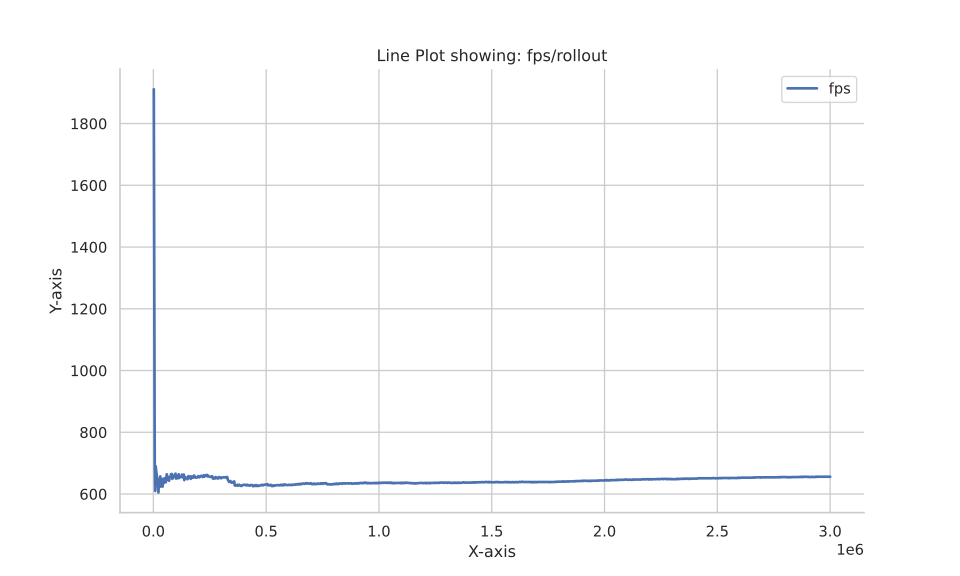

The data file committed next to this chart (first rows):
Wall time, Step, Value
1693001813, 2048, 1911
1693001821, 6144, 692.0
1693001825, 8192, 610.0
1693001827, 10240, 690.0
1693001845, 20480, 627.0
1693001849, 22528, 605.0
1693001851, 24576, 636.0
1693001859, 30720, 657.0
1693001864, 32768, 624.0
1693001866, 34816, 645.0
1693001872, 38912, 649.0
1693001878, 40960, 624.0
1693001879, 43008, 642.0
1693001886, 47104, 636.0
1693001887, 49152, 651.0
1693001899, 55296, 638.0
1693001900, 57344, 652.0
1693001901, 59392, 664.0
1693001907, 61440, 646.0
1693001909, 63488, 657.0
1693001920, 69632, 643.0
1693001922, 71680, 654.0
1693001928, 75776, 654.0
1693001929, 77824, 664.0
1693001934, 79872, 657.0
1693001935, 81920, 665.0
1693001941, 83968, 649.0
1693001959, 98304, 666.0
1693001966, 100352, 650.0
1693001968, 102400, 657.0
1693001972, 104448, 652.0
1693001974, 106496, 659.0
1693001979, 108544, 651.0
1693001980, 110592, 658.0
1693001982, 112640, 664.0
1693001988, 114688, 652.0
1693001993, 118784, 655.0
1693002002, 124928, 657.0
1693002003, 126976, 663.0
1693002009, 129024, 654.0
1693002010, 131072, 660.0
1693002016, 135168, 663.0
1693002025, 137216, 645.0
1693002026, 139264, 650.0
1693002028, 141312, 655.0
1693002034, 145408, 653.0
1693002038, 147456, 651.0
1693002046, 151552, 648.0
1693002049, 155648, 658.0
1693002056, 159744, 656.0
1693002060, 161792, 652.0
1693002061, 163840, 657.0
1693002067, 165888, 649.0
1693002070, 169984, 657.0
1693002075, 172032, 653.0
1693002082, 176128, 653.0
1693002083, 178176, 657.0
1693002085, 180224, 660.0
1693002093, 184320, 656.0
1693002097, 186368, 653.0
... 940 more rows
